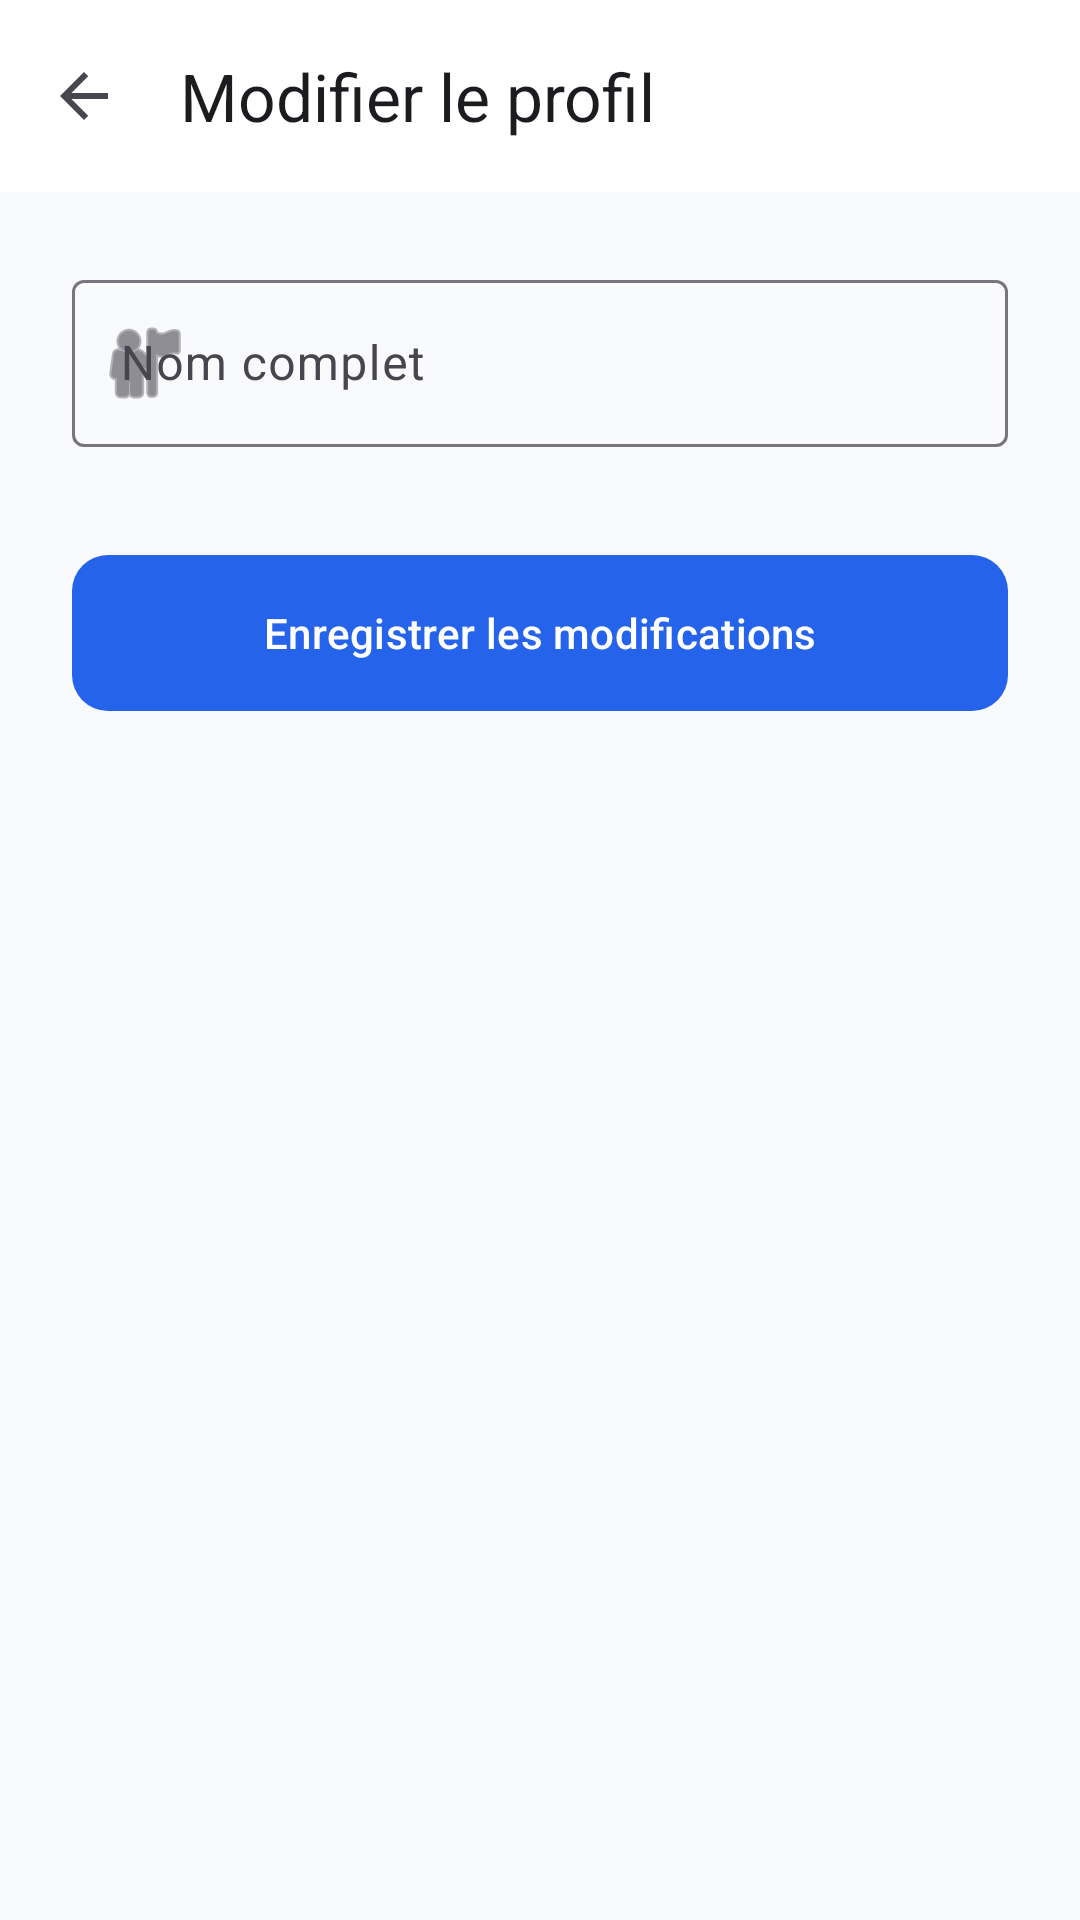

Android layout source for this screen:
<!-- AndroidManifest.xml: activity theme Theme.QuizApp_Fomin_G2Roudani -->
<!-- res/layout/activity_edit_profile.xml -->
<?xml version="1.0" encoding="utf-8"?>
<androidx.constraintlayout.widget.ConstraintLayout xmlns:android="http://schemas.android.com/apk/res/android"
    xmlns:app="http://schemas.android.com/apk/res-auto"
    android:layout_width="match_parent"
    android:layout_height="match_parent"
    android:background="@color/background">

    <com.google.android.material.appbar.MaterialToolbar
        android:id="@+id/toolbarEditProfile"
        android:layout_width="match_parent"
        android:layout_height="?attr/actionBarSize"
        android:background="@color/surface"
        app:navigationIcon="?attr/homeAsUpIndicator"
        app:title="Modifier le profil"
        app:layout_constraintTop_toTopOf="parent" />

    <LinearLayout
        android:layout_width="match_parent"
        android:layout_height="wrap_content"
        android:orientation="vertical"
        android:padding="24dp"
        app:layout_constraintTop_toBottomOf="@id/toolbarEditProfile">

        <com.google.android.material.textfield.TextInputLayout
            android:id="@+id/tilEditName"
            style="@style/Widget.Material3.TextInputLayout.OutlinedBox"
            android:layout_width="match_parent"
            android:layout_height="wrap_content"
            android:hint="Nom complet"
            app:startIconDrawable="@android:drawable/ic_menu_myplaces">

            <com.google.android.material.textfield.TextInputEditText
                android:id="@+id/etEditName"
                android:layout_width="match_parent"
                android:layout_height="wrap_content"
                android:inputType="textPersonName" />
        </com.google.android.material.textfield.TextInputLayout>

        <com.google.android.material.button.MaterialButton
            android:id="@+id/btnSaveProfile"
            android:layout_width="match_parent"
            android:layout_height="60dp"
            android:layout_marginTop="32dp"
            android:text="Enregistrer les modifications"
            app:cornerRadius="12dp" />

        <com.google.android.material.progressindicator.LinearProgressIndicator
            android:id="@+id/editProfileProgress"
            android:layout_width="match_parent"
            android:layout_height="wrap_content"
            android:layout_marginTop="16dp"
            android:indeterminate="true"
            android:visibility="gone" />

    </LinearLayout>

</androidx.constraintlayout.widget.ConstraintLayout>
<!-- resources referenced by this layout -->
<resources>
  <color name="background">#F8FAFC</color>
  <color name="surface">#FFFFFF</color>
  <style name="Theme.QuizApp_Fomin_G2Roudani" parent="Base.Theme.QuizApp_Fomin_G2Roudani" />
  <style name="Base.Theme.QuizApp_Fomin_G2Roudani" parent="Theme.Material3.DayNight.NoActionBar">
          <item name="colorPrimary">@color/primary</item>
          <item name="colorOnPrimary">@color/on_primary</item>
          <item name="colorPrimaryContainer">@color/primary_container</item>
          <item name="colorOnPrimaryContainer">@color/on_primary_container</item>
  
          <item name="colorSecondary">@color/secondary</item>
          <item name="colorOnSecondary">@color/on_secondary</item>
          <item name="colorSecondaryContainer">@color/secondary_container</item>
          <item name="colorOnSecondaryContainer">@color/on_secondary_container</item>
  
          <item name="colorError">@color/error</item>
          <item name="colorOnError">@color/on_error</item>
  
          <item name="android:windowBackground">@color/background</item>
          <item name="android:statusBarColor">@color/background</item>
          <item name="android:windowLightStatusBar">true</item>
  
          
          <item name="textAppearanceHeadlineMedium">@style/TextAppearance.Material3.HeadlineMedium</item>
          <item name="textAppearanceBodyMedium">@style/TextAppearance.Material3.BodyMedium</item>
  
          
          <item name="shapeAppearanceLargeComponent">@style/ShapeAppearance.QuizApp.LargeComponent</item>
  
          
          <item name="android:windowActivityTransitions">true</item>
      </style>
  <color name="primary">#2563EB</color>
  <color name="on_primary">#FFFFFF</color>
  <color name="primary_container">#DBEAFE</color>
  <color name="on_primary_container">#1E40AF</color>
  <color name="secondary">#64748B</color>
  <color name="on_secondary">#FFFFFF</color>
  <color name="secondary_container">#F1F5F9</color>
  <color name="on_secondary_container">#0F172A</color>
  <color name="error">#EF4444</color>
  <color name="on_error">#FFFFFF</color>
  <style name="ShapeAppearance.QuizApp.LargeComponent" parent="ShapeAppearance.Material3.LargeComponent">
          <item name="cornerSize">16dp</item>
      </style>
</resources>
